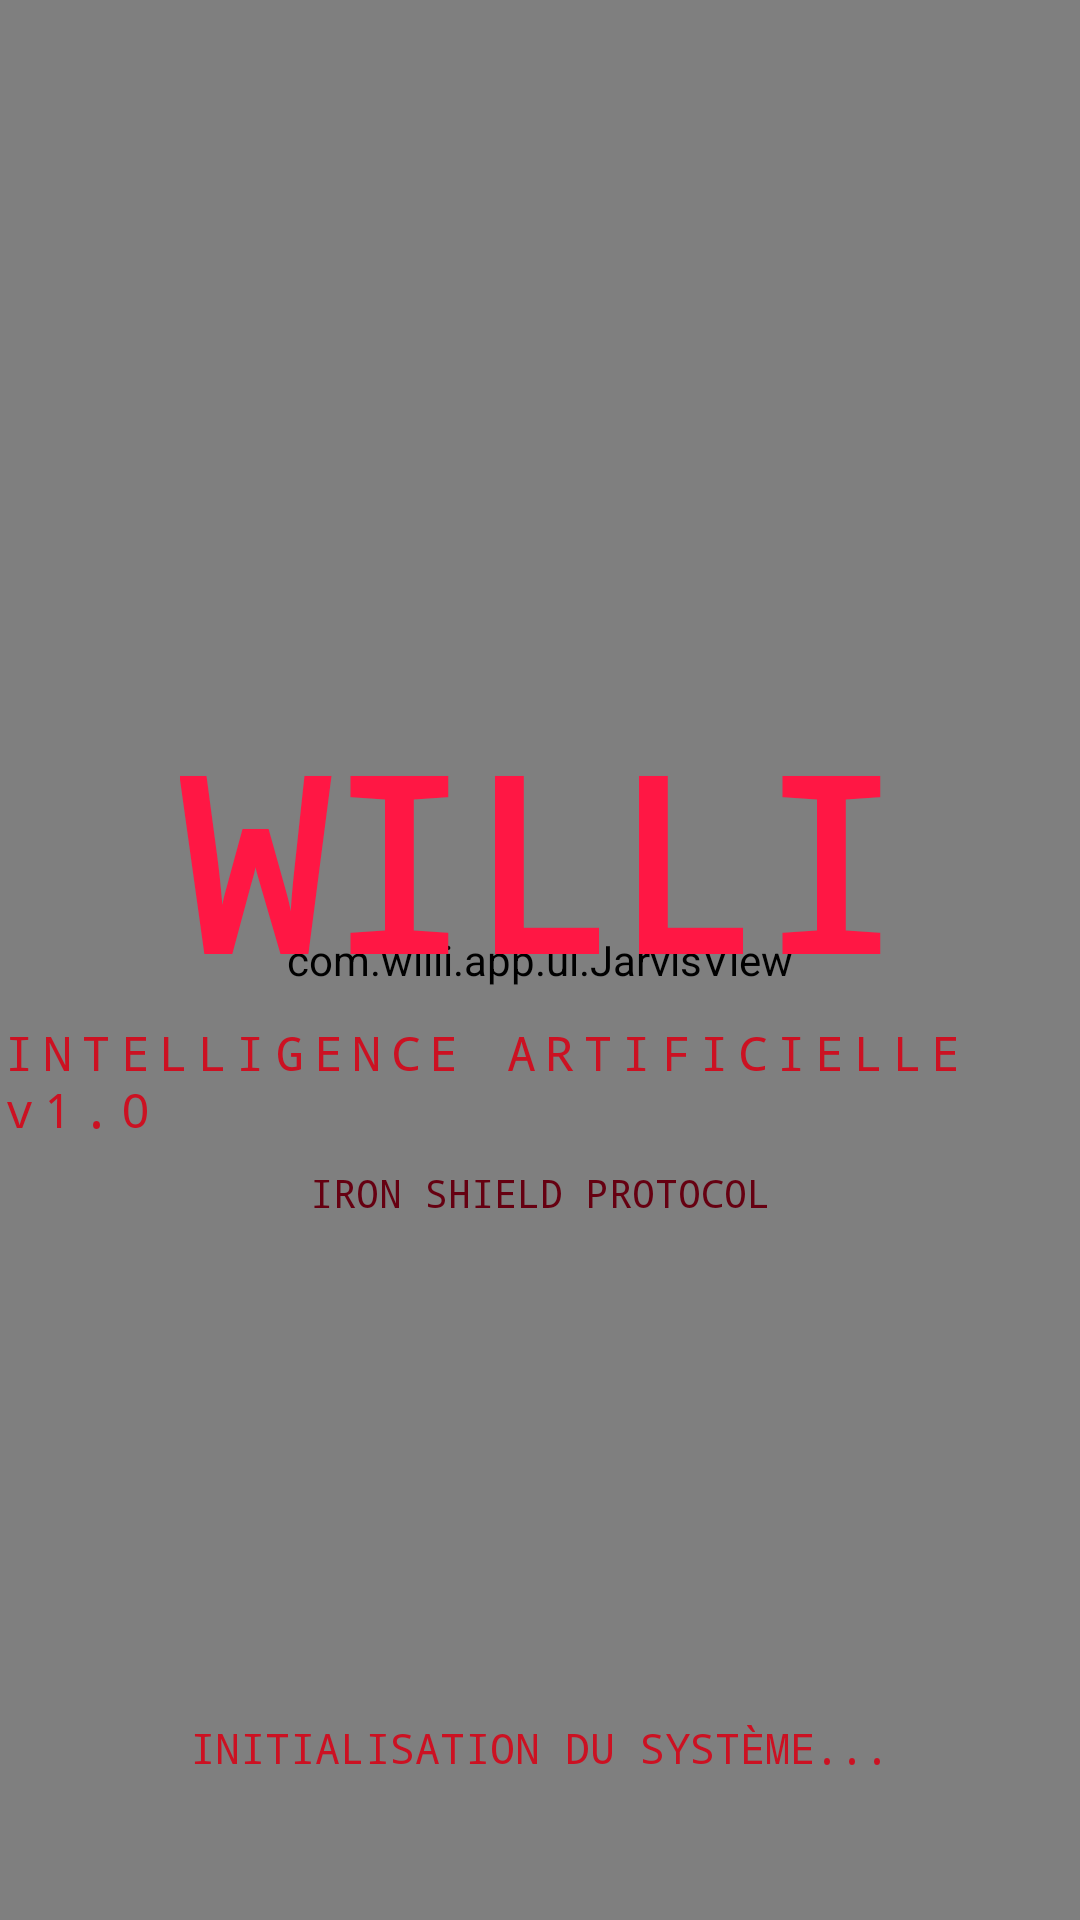

Android layout source for this screen:
<!-- AndroidManifest.xml: application theme Theme.Willi -->
<!-- res/layout/activity_splash.xml -->
<?xml version="1.0" encoding="utf-8"?>
<FrameLayout xmlns:android="http://schemas.android.com/apk/res/android"
    android:layout_width="match_parent"
    android:layout_height="match_parent"
    android:background="#050005">

    <com.willi.app.ui.JarvisView
        android:id="@+id/jarvisViewSplash"
        android:layout_width="match_parent"
        android:layout_height="match_parent" />

    <LinearLayout
        android:layout_width="wrap_content"
        android:layout_height="wrap_content"
        android:layout_gravity="center"
        android:orientation="vertical"
        android:gravity="center">

        <TextView
            android:layout_width="wrap_content"
            android:layout_height="wrap_content"
            android:text="WILLI"
            android:textColor="#FF1744"
            android:textSize="80sp"
            android:fontFamily="monospace"
            android:textStyle="bold" />

        <TextView
            android:layout_width="wrap_content"
            android:layout_height="wrap_content"
            android:text="INTELLIGENCE ARTIFICIELLE v1.0"
            android:textColor="#CC1122"
            android:textSize="16sp"
            android:fontFamily="monospace"
            android:letterSpacing="0.2" />

        <TextView
            android:layout_width="wrap_content"
            android:layout_height="wrap_content"
            android:text="IRON SHIELD PROTOCOL"
            android:textColor="#660011"
            android:textSize="13sp"
            android:fontFamily="monospace"
            android:layout_marginTop="8dp" />

    </LinearLayout>

    <TextView
        android:layout_width="wrap_content"
        android:layout_height="wrap_content"
        android:layout_gravity="bottom|center_horizontal"
        android:layout_marginBottom="48dp"
        android:text="INITIALISATION DU SYSTÈME..."
        android:textColor="#CC1122"
        android:textSize="14sp"
        android:fontFamily="monospace" />

</FrameLayout>
<!-- resources referenced by this layout -->
<resources>
  <style name="Theme.Willi" parent="Theme.MaterialComponents.DayNight.NoActionBar">
          <item name="colorPrimary">#CC1122</item>
          <item name="colorPrimaryVariant">#8B0000</item>
          <item name="colorOnPrimary">#FFE4E4</item>
          <item name="colorSecondary">#FF1744</item>
          <item name="colorSecondaryVariant">#660011</item>
          <item name="colorOnSecondary">#FFE4E4</item>
          <item name="android:colorBackground">#050005</item>
          <item name="colorSurface">#0A0005</item>
          <item name="colorOnSurface">#FFE4E4</item>
          <item name="android:windowBackground">#050005</item>
          <item name="android:statusBarColor">#050005</item>
          <item name="android:navigationBarColor">#050005</item>
          <item name="android:windowLightStatusBar">false</item>
          <item name="android:windowLightNavigationBar">false</item>
          <item name="editTextColor">#FFE4E4</item>
          <item name="colorControlNormal">#CC1122</item>
          <item name="colorControlActivated">#FF1744</item>
          <item name="textAppearanceBodyLarge">@style/TextAppearance.Willi.Body</item>
      </style>
  <style name="TextAppearance.Willi.Body" parent="TextAppearance.MaterialComponents.Body1">
          <item name="android:fontFamily">monospace</item>
          <item name="android:textColor">#FFE4E4</item>
      </style>
</resources>
